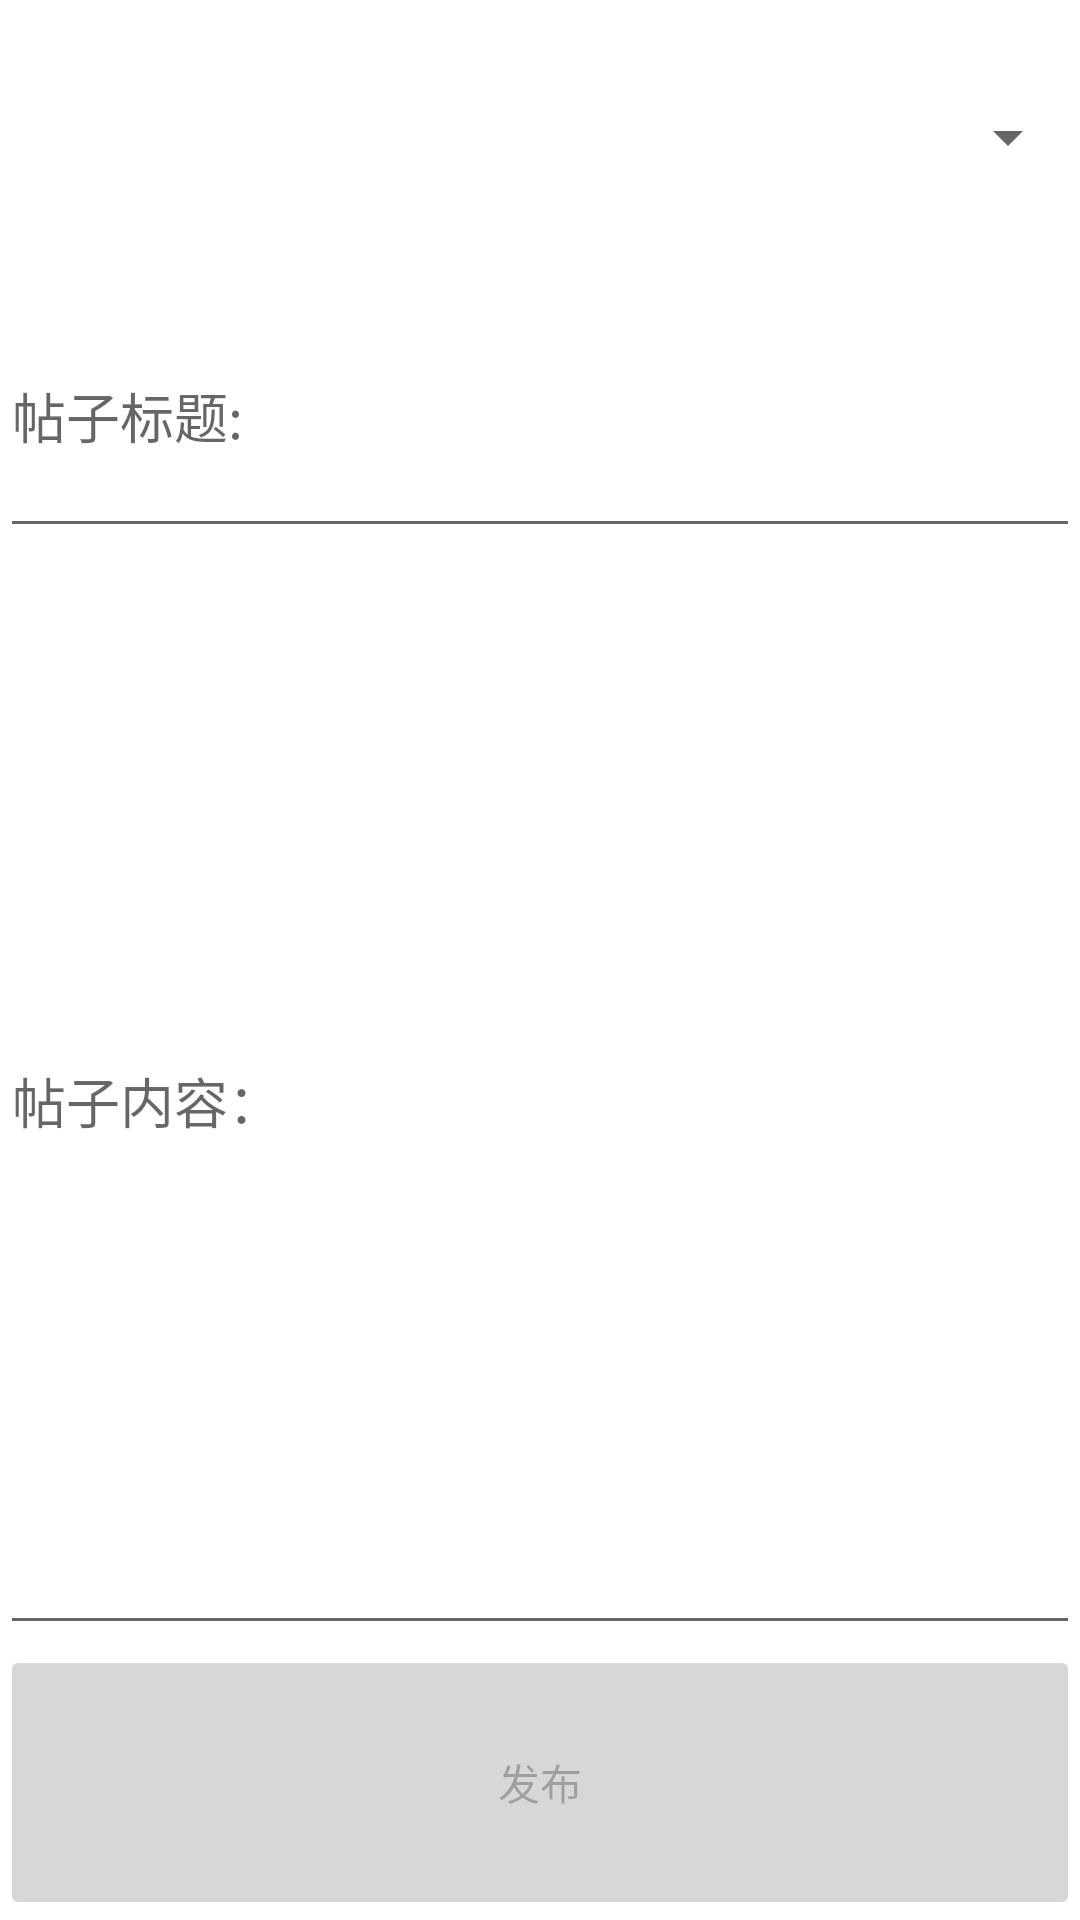

Here is an Android app screen rendered from its layout file. Give the layout XML and the strings, colors and styles it references.
<!-- AndroidManifest.xml: application theme Theme.SimpleForums -->
<!-- res/layout/activity_thread.xml -->
<?xml version="1.0" encoding="utf-8"?>
<LinearLayout xmlns:android="http://schemas.android.com/apk/res/android"
    xmlns:tools="http://schemas.android.com/tools"
    android:layout_width="match_parent"
    android:layout_height="match_parent"
    android:orientation="vertical"
    tools:context=".ThreadActivity">

    <Spinner
        android:id="@+id/post_select_spinner"
        android:layout_width="match_parent"
        android:layout_height="0dp"
        android:layout_weight="1"
        android:contentDescription="板块" />


    <EditText
        android:id="@+id/thread_title_text"
        android:layout_width="match_parent"
        android:layout_height="0dp"
        android:layout_weight="1"
        android:hint="帖子标题:"
        android:singleLine="true" />

    <EditText
        android:id="@+id/thread_content_text"
        android:layout_width="match_parent"
        android:layout_height="0dp"
        android:layout_weight="4"
        android:hint="帖子内容：" />

    <Button
        android:id="@+id/send_thread_button"
        android:layout_width="match_parent"
        android:layout_height="0dp"
        android:layout_weight="1"
        android:enabled="false"
        android:text="发布" />

</LinearLayout>
<!-- resources referenced by this layout -->
<resources>
  <style name="Theme.SimpleForums" parent="Theme.MaterialComponents.DayNight.DarkActionBar">
          
          <item name="colorPrimary">@color/purple_500</item>
          <item name="colorPrimaryVariant">@color/purple_700</item>
          <item name="colorOnPrimary">@color/white</item>
          
          <item name="colorSecondary">@color/teal_200</item>
          <item name="colorSecondaryVariant">@color/teal_700</item>
          <item name="colorOnSecondary">@color/black</item>
          
          <item name="android:statusBarColor">?attr/colorPrimaryVariant</item>
          
      </style>
  <!-- not gathered from this repository: default colours our renderer supplied (Android Studio template values) -->
  <color name="purple_500">#FF6200EE</color>
  <color name="purple_700">#FF3700B3</color>
  <color name="teal_200">#FF03DAC5</color>
  <color name="teal_700">#FF018786</color>
  <color name="black">#FF000000</color>
  <color name="white">#FFFFFFFF</color>
</resources>
